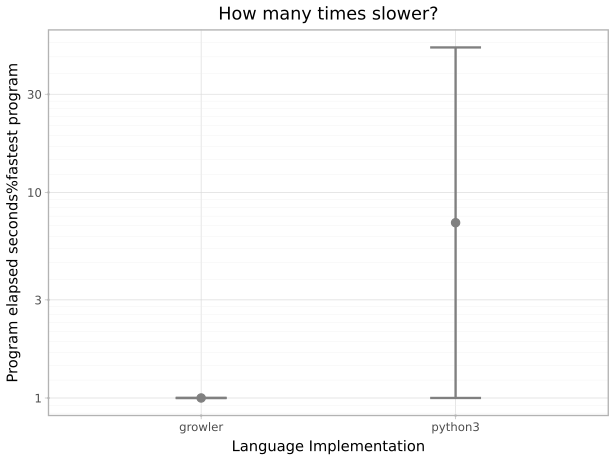

The file beside this chart, header and first rows:
suite, imp, starttime, returnvalue, walltime, cputime, memory, terminationreason
mandelbrot, growler, 2026-10-15T13:33:39.251131+11:00, 0, 0.5694, 0.5553, 28299264, 
mandelbrot, growler, 2026-10-15T13:33:40.080675+11:00, 0, 0.557, 0.5517, 28336128, 
mandelbrot, growler, 2026-10-15T13:33:40.897093+11:00, 0, 0.5556, 0.5514, 28340224, 
mandelbrot, growler, 2026-10-15T13:33:41.720810+11:00, 0, 0.5557, 0.5522, 28344320, 
mandelbrot, growler, 2026-10-15T13:33:42.541792+11:00, 0, 0.5541, 0.5506, 28405760, 
mandelbrot, growler, 2026-10-15T13:33:43.389835+11:00, 0, 0.5786, 0.575, 28401664, 
mandelbrot, growler, 2026-10-15T13:33:44.234084+11:00, 0, 0.554, 0.5507, 28405760, 
mandelbrot, growler, 2026-10-15T13:33:45.056029+11:00, 0, 0.5543, 0.5501, 28336128, 
mandelbrot, growler, 2026-10-15T13:33:45.889172+11:00, 0, 0.5546, 0.5507, 28336128, 
mandelbrot, growler, 2026-10-15T13:33:46.719757+11:00, 0, 0.5559, 0.551, 28340224, 
mandelbrot, growler, 2026-10-15T13:33:47.538809+11:00, 0, 0.555, 0.5516, 28487680, 
mandelbrot, growler, 2026-10-15T13:33:48.360627+11:00, 0, 0.5573, 0.5533, 28344320, 
mandelbrot, growler, 2026-10-15T13:33:49.190438+11:00, 0, 0.5745, 0.5684, 28360704, 
mandelbrot, growler, 2026-10-15T13:33:50.038744+11:00, 0, 0.5526, 0.5495, 28336128, 
mandelbrot, growler, 2026-10-15T13:33:50.868767+11:00, 0, 0.5557, 0.551, 28291072, 
mandelbrot, python3, 2026-10-14T15:10:35.455039+11:00, 0, 28.39, 28.35, 15024128, 
mandelbrot, python3, 2026-10-14T15:11:04.264040+11:00, 0, 28.16, 28.12, 15032320, 
mandelbrot, python3, 2026-10-14T15:11:32.835975+11:00, 0, 28.39, 28.36, 15032320, 
mandelbrot, python3, 2026-10-14T15:12:01.610067+11:00, 0, 28.19, 28.15, 15036416, 
mandelbrot, python3, 2026-10-14T15:12:30.214183+11:00, 0, 28, 27.97, 15028224, 
mandelbrot, python3, 2026-10-14T15:12:58.612352+11:00, 0, 28.08, 28.03, 15028224, 
mandelbrot, python3, 2026-10-14T15:13:27.086600+11:00, 0, 28.03, 27.99, 15028224, 
fft, python3, 2026-10-15T13:29:45.855967+11:00, 0, 1.297, 1.149, 260476928, 
fft, python3, 2026-10-15T13:29:47.427803+11:00, 0, 1.313, 1.167, 260669440, 
fft, python3, 2026-10-15T13:29:49.018704+11:00, 0, 1.297, 1.152, 260829184, 
fft, python3, 2026-10-15T13:29:50.592025+11:00, 0, 1.302, 1.163, 260747264, 
fft, python3, 2026-10-15T13:29:52.169144+11:00, 0, 1.297, 1.154, 260571136, 
fft, python3, 2026-10-15T13:29:53.733050+11:00, 0, 1.322, 1.18, 260612096, 
fft, python3, 2026-10-15T13:29:55.332812+11:00, 0, 1.372, 1.223, 260845568, 
fft, python3, 2026-10-15T13:29:56.994258+11:00, 0, 1.392, 1.24, 260538368, 
fft, python3, 2026-10-15T13:29:58.654713+11:00, 0, 1.371, 1.233, 260546560, 
fft, python3, 2026-10-15T13:30:00.307764+11:00, 0, 1.409, 1.266, 260603904, 
fft, python3, 2026-10-15T13:30:02.002953+11:00, 0, 1.352, 1.204, 260530176, 
fft, python3, 2026-10-15T13:30:03.630118+11:00, 0, 1.305, 1.156, 260816896, 
fft, python3, 2026-10-15T13:30:05.217491+11:00, 0, 1.306, 1.158, 260743168, 
fft, python3, 2026-10-15T13:30:06.805885+11:00, 0, 1.291, 1.153, 260530176, 
fft, python3, 2026-10-15T13:30:08.369954+11:00, 0, 1.33, 1.185, 260673536, 
